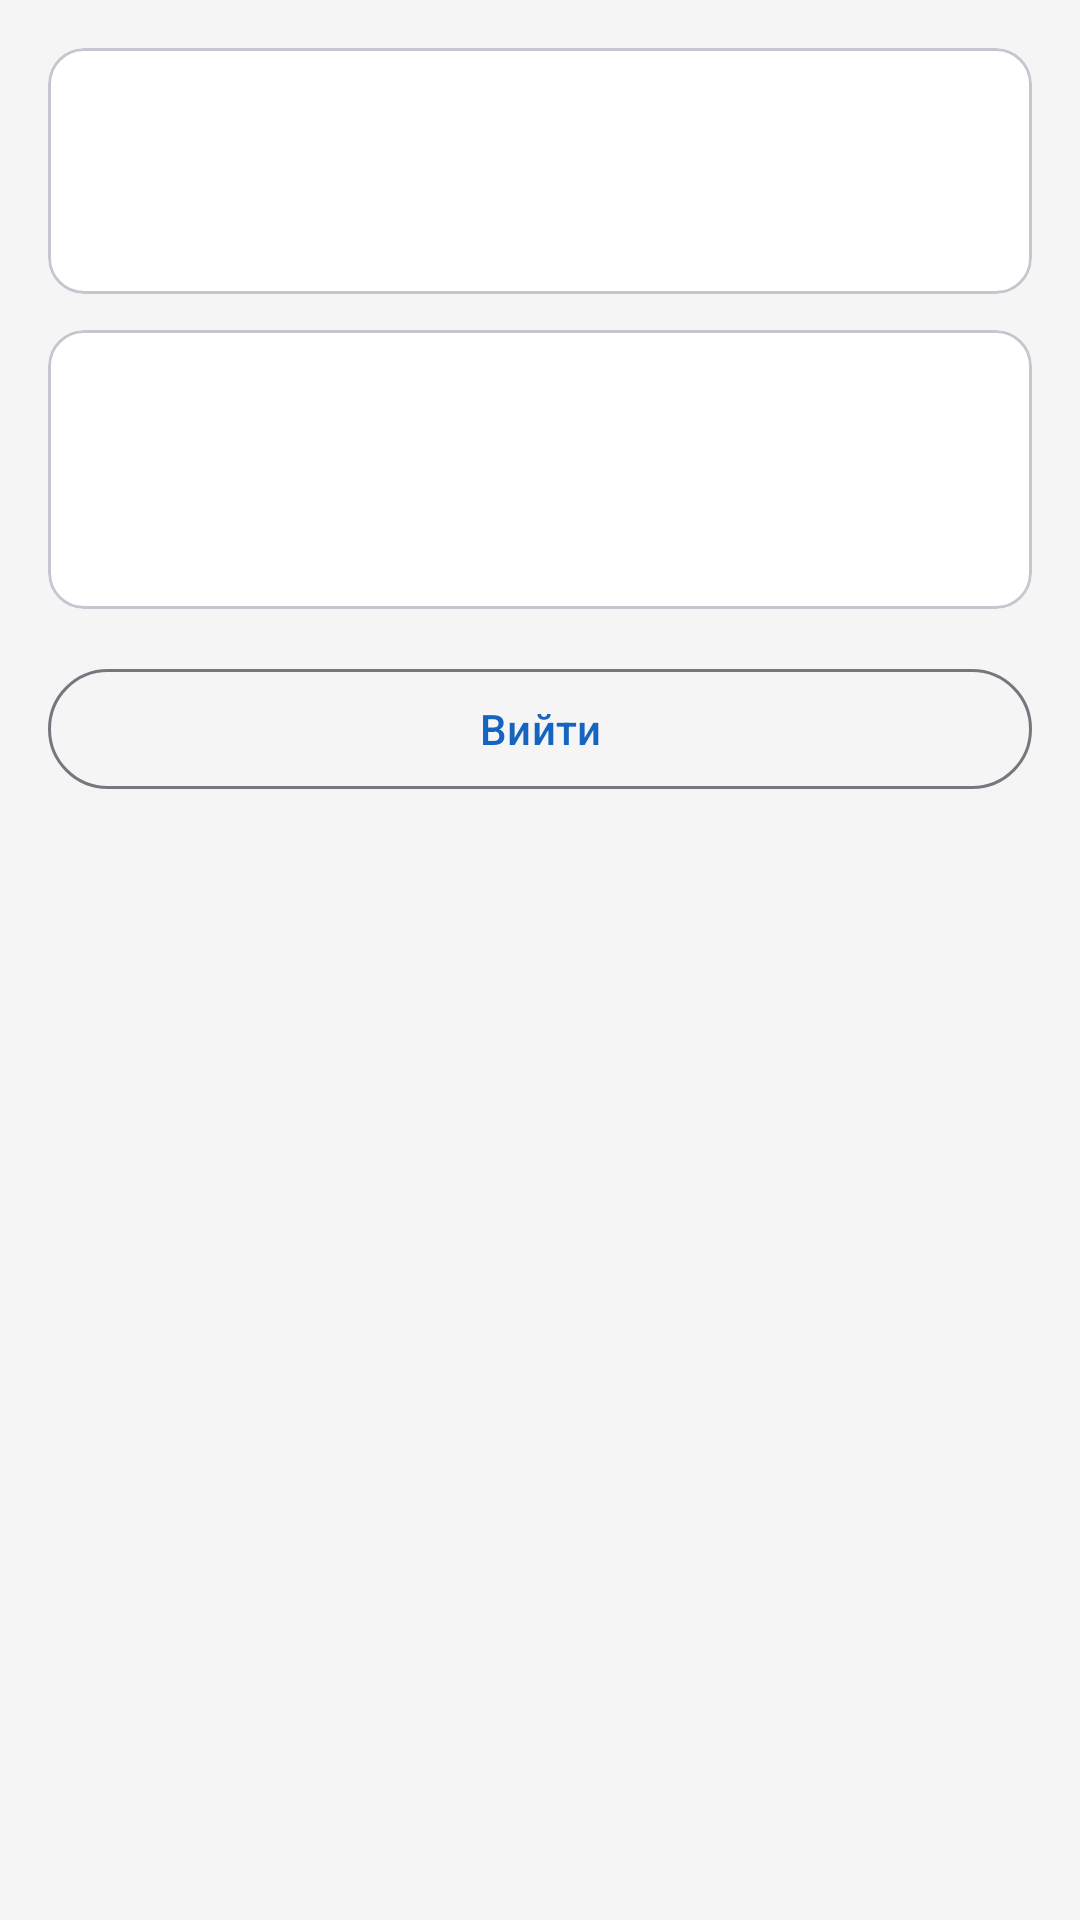

Produce the Android XML layout that renders to this screen, including the resource entries it uses.
<!-- AndroidManifest.xml: application theme Theme.SportManager -->
<!-- res/layout/fragment_profile.xml -->
<?xml version="1.0" encoding="utf-8"?>
<ScrollView xmlns:android="http://schemas.android.com/apk/res/android"
    android:layout_width="match_parent"
    android:layout_height="match_parent"
    android:background="@color/background">
    <LinearLayout
        android:layout_width="match_parent"
        android:layout_height="wrap_content"
        android:orientation="vertical"
        android:padding="16dp">

        <com.google.android.material.card.MaterialCardView
            android:layout_width="match_parent"
            android:layout_height="wrap_content"
            android:layout_marginBottom="12dp">
            <LinearLayout android:layout_width="match_parent" android:layout_height="wrap_content"
                android:orientation="vertical" android:padding="16dp">
                <TextView android:id="@+id/tvFullName" android:layout_width="wrap_content" android:layout_height="wrap_content"
                    android:textSize="20sp" android:textStyle="bold" android:textColor="@color/primary"/>
                <TextView android:id="@+id/tvEmail" android:layout_width="wrap_content" android:layout_height="wrap_content"
                    android:textSize="14sp" android:textColor="@color/text_secondary" android:layout_marginTop="4dp"/>
            </LinearLayout>
        </com.google.android.material.card.MaterialCardView>

        <com.google.android.material.card.MaterialCardView
            android:layout_width="match_parent"
            android:layout_height="wrap_content"
            android:layout_marginBottom="16dp">
            <LinearLayout android:layout_width="match_parent" android:layout_height="wrap_content"
                android:orientation="vertical" android:padding="16dp">
                <TextView android:id="@+id/tvRole"     android:layout_width="wrap_content" android:layout_height="wrap_content" android:textSize="15sp"/>
                <TextView android:id="@+id/tvTeam"     android:layout_width="wrap_content" android:layout_height="wrap_content" android:textSize="15sp"/>
                <TextView android:id="@+id/tvCategory" android:layout_width="wrap_content" android:layout_height="wrap_content" android:textSize="15sp"/>
            </LinearLayout>
        </com.google.android.material.card.MaterialCardView>

        <com.google.android.material.button.MaterialButton
            android:id="@+id/btnLogout"
            android:layout_width="match_parent"
            android:layout_height="wrap_content"
            android:text="Вийти"
            style="@style/Widget.Material3.Button.OutlinedButton"/>

    </LinearLayout>
</ScrollView>
<!-- resources referenced by this layout -->
<resources>
  <color name="background">#F5F5F5</color>
  <color name="primary">#1565C0</color>
  <color name="text_secondary">#757575</color>
  <style name="Theme.SportManager" parent="Theme.Material3.DayNight.NoActionBar">
          <item name="colorPrimary">@color/primary</item>
          <item name="colorPrimaryDark">@color/primary_dark</item>
          <item name="android:colorBackground">@color/background</item>
          <item name="colorSurface">@color/white</item>
      </style>
  <color name="primary_dark">#003c8f</color>
  <color name="white">#FFFFFF</color>
</resources>
